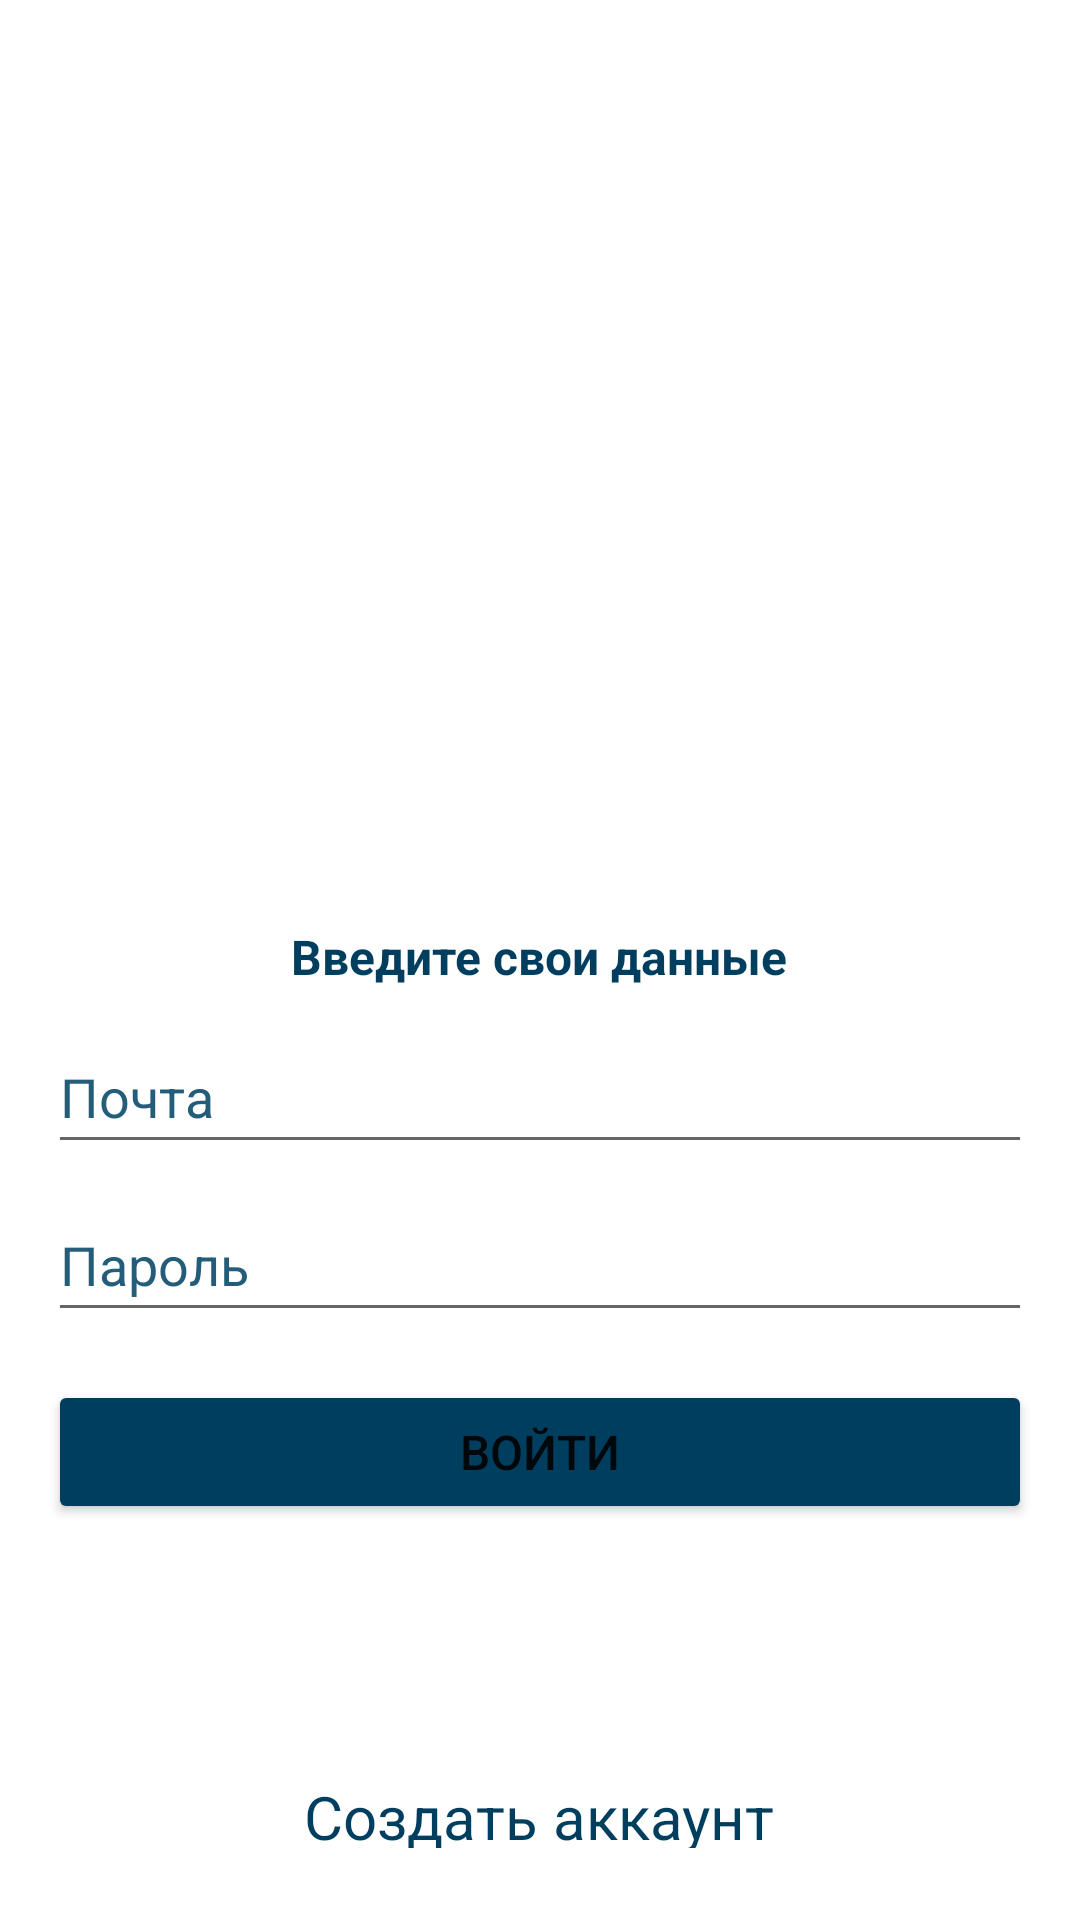

Reconstruct the res/layout file that produces this screen, plus the resources it refers to.
<!-- AndroidManifest.xml: application theme Theme.SportingGoodsStore -->
<!-- res/layout/activity_login.xml -->
<?xml version="1.0" encoding="utf-8"?>
<RelativeLayout xmlns:android="http://schemas.android.com/apk/res/android"
    xmlns:tools="http://schemas.android.com/tools"
    android:layout_width="match_parent"
    android:layout_height="match_parent"
    xmlns:app="http://schemas.android.com/apk/res-auto"
    tools:context=".activities.LoginActivity">
<com.google.android.material.appbar.AppBarLayout
    android:layout_width="match_parent"
    android:layout_height="wrap_content" >

</com.google.android.material.appbar.AppBarLayout>

    <TextView
        android:id="@+id/helper_txt"
        android:layout_width="wrap_content"
        android:layout_height="24sp"
        android:layout_centerInParent="true"
        android:text="Введите свои данные"
        android:textColor="@color/dark_blue"
        android:textSize="16sp"
        android:textStyle="bold" />

    <EditText
        android:id="@+id/email_login"
        android:layout_width="match_parent"
        android:layout_height="48dp"
        android:layout_below="@+id/helper_txt"
        android:layout_marginTop="8dp"
        android:layout_marginStart="16dp"
        android:layout_marginEnd="16dp"
        android:layout_centerHorizontal="true"
        android:textColorHint="@color/light_grey"
        android:textColor="@color/dark_blue"
        android:hint="Почта" />

    <EditText
        android:id="@+id/password_login"
        android:layout_width="match_parent"
        android:layout_height="48dp"
        android:layout_below="@+id/email_login"
        android:layout_centerHorizontal="true"
        android:layout_marginTop="8dp"
        android:layout_marginStart="16dp"
        android:layout_marginEnd="16dp"
        android:hint="Пароль"
        android:inputType="textPassword"
        android:textColor="@color/dark_blue"
        android:textColorHint="@color/light_grey"/>

     <Button
         android:id="@+id/btn_login"
         android:layout_width="match_parent"
         android:layout_height="48dp"
         android:layout_below="@id/password_login"
         android:layout_centerHorizontal="true"
         android:layout_marginTop="16dp"
         android:layout_marginStart="16dp"
         android:layout_marginEnd="16dp"
         android:backgroundTint="@color/dark_blue"
         android:text="Войти"
         android:textSize="16sp" />

    <TextView
        android:id="@+id/register_txt"
        android:layout_width="wrap_content"
        android:layout_height="24dp"
        android:layout_alignParentBottom="true"
        android:layout_centerHorizontal="true"
        android:layout_gravity="bottom"
        android:layout_marginBottom="24dp"
        android:text="Создать аккаунт"
        android:textColor="@color/dark_blue"
        android:textSize="20sp" />
</RelativeLayout>
<!-- resources referenced by this layout -->
<resources>
  <color name="dark_blue">#003E5F</color>
  <color name="light_grey">#235D79</color>
  <style name="Theme.SportingGoodsStore" parent="Theme.MaterialComponents.DayNight.DarkActionBar">
          
          <item name="colorPrimary">@color/dark_blue</item>
          <item name="colorPrimaryVariant">@color/purple_700</item>
          <item name="colorOnPrimary">@color/white</item>
          
          <item name="colorSecondary">@color/teal_200</item>
          <item name="colorSecondaryVariant">@color/teal_700</item>
          <item name="colorOnSecondary">@color/black</item>
          
          <item name="android:statusBarColor" tools:targetApi="l">?attr/colorPrimaryVariant</item>
          
      </style>
  <color name="purple_700">#FF3700B3</color>
  <color name="white">#FFFFFF</color>
  <color name="teal_200">#FF03DAC5</color>
  <color name="teal_700">#FF018786</color>
  <color name="black">#FF000000</color>
</resources>
